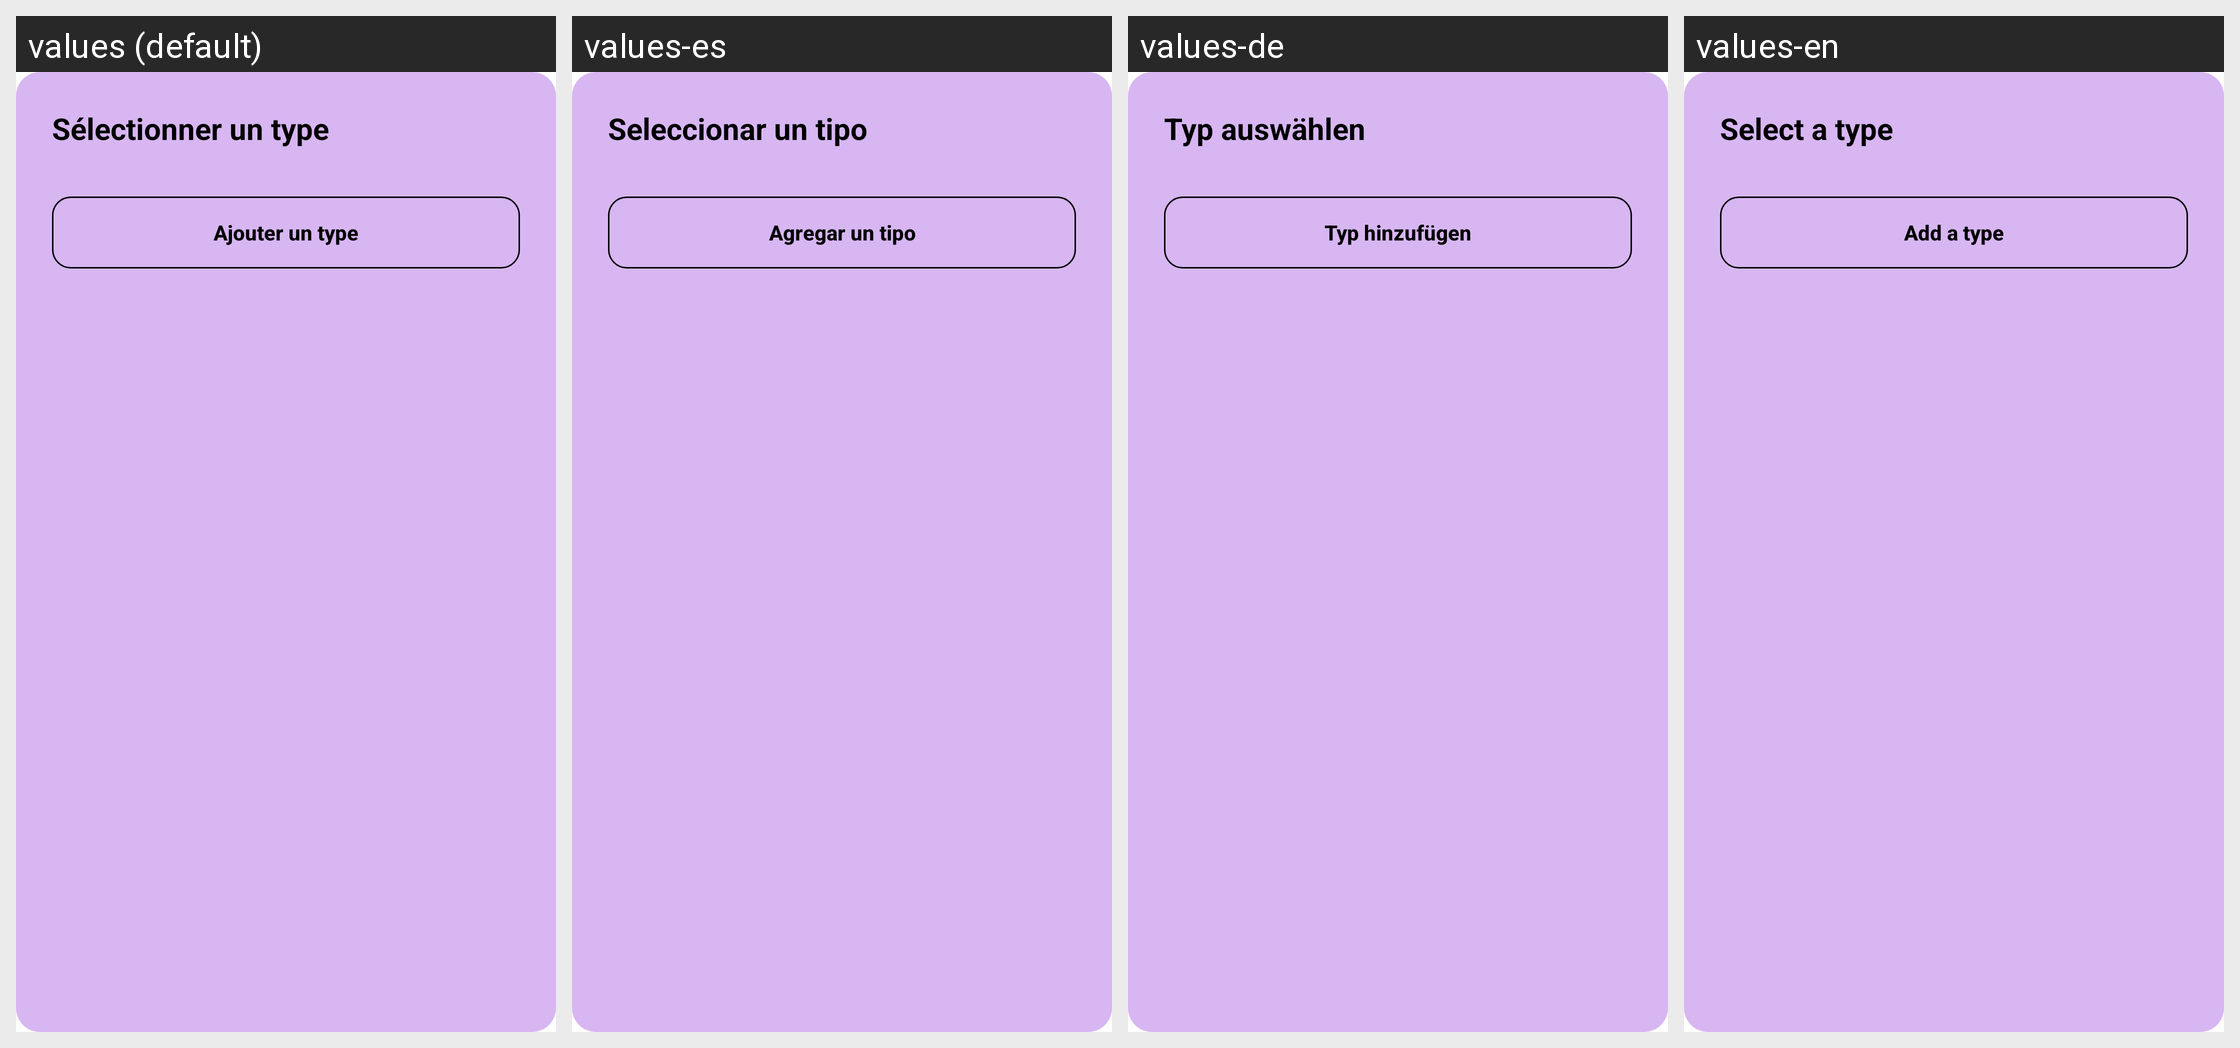

Translations of the strings shown on this Android screen, per locale in the grid:
Android screen res/layout/dialog_type_selector.xml rendered under 4 locales, left to right: values (default), values-es, values-de, values-en. Device: Nexus 5 (rendered at 1080×1920; each locale shown at half size, 540×960, under a caption strip naming it); theme Theme.New1.
Strings drawn on this screen, with the default value and each locale's value (text and hints the layout hard-codes, and strings that could not be matched under every locale, appear in the picture but are not listed):

dialog_type_selector_title
  values: Sélectionner un type
  values-es: Seleccionar un tipo
  values-de: Typ auswählen
  values-en: Select a type

dialog_button_add_type
  values: Ajouter un type
  values-es: Agregar un tipo
  values-de: Typ hinzufügen
  values-en: Add a type
